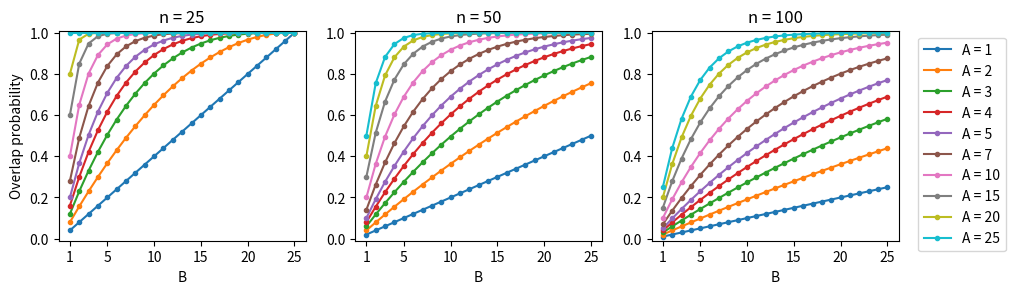

Python code for this plot:
import numpy
import matplotlib.pyplot as plt

def pb_overlap(n, A, B):
    if A + B > n: return 1
    return 1 - numpy.prod([(n-A-i)/(n-i) for i in range(B)])

plt.figure(figsize=(12, 3))
As = [1, 2, 3, 4, 5, 7, 10, 15, 20, 25]
ns = [25, 50, 100]
for ni, n in enumerate(ns):
    plt.subplot(1, len(ns), ni+1)
    B = numpy.arange(1, 26)
    for A in As:
        ps = numpy.array([pb_overlap(n, A, s) for s in B])
        plt.plot(B, ps, '.-', label="A = %d" % A)    

    plt.xticks([1, 5, 10, 15, 20, 25])
    plt.ylim([-.01, 1.01])
    plt.xlabel("B")
    if ni == 0:
        plt.ylabel("Overlap probability")
    plt.title("n = %d" % n)
plt.legend(bbox_to_anchor=(1.05, 1.0), loc='upper left')
plt.subplots_adjust(right=0.8, bottom=0.2, left=0.1, top=0.9)
plt.show()
